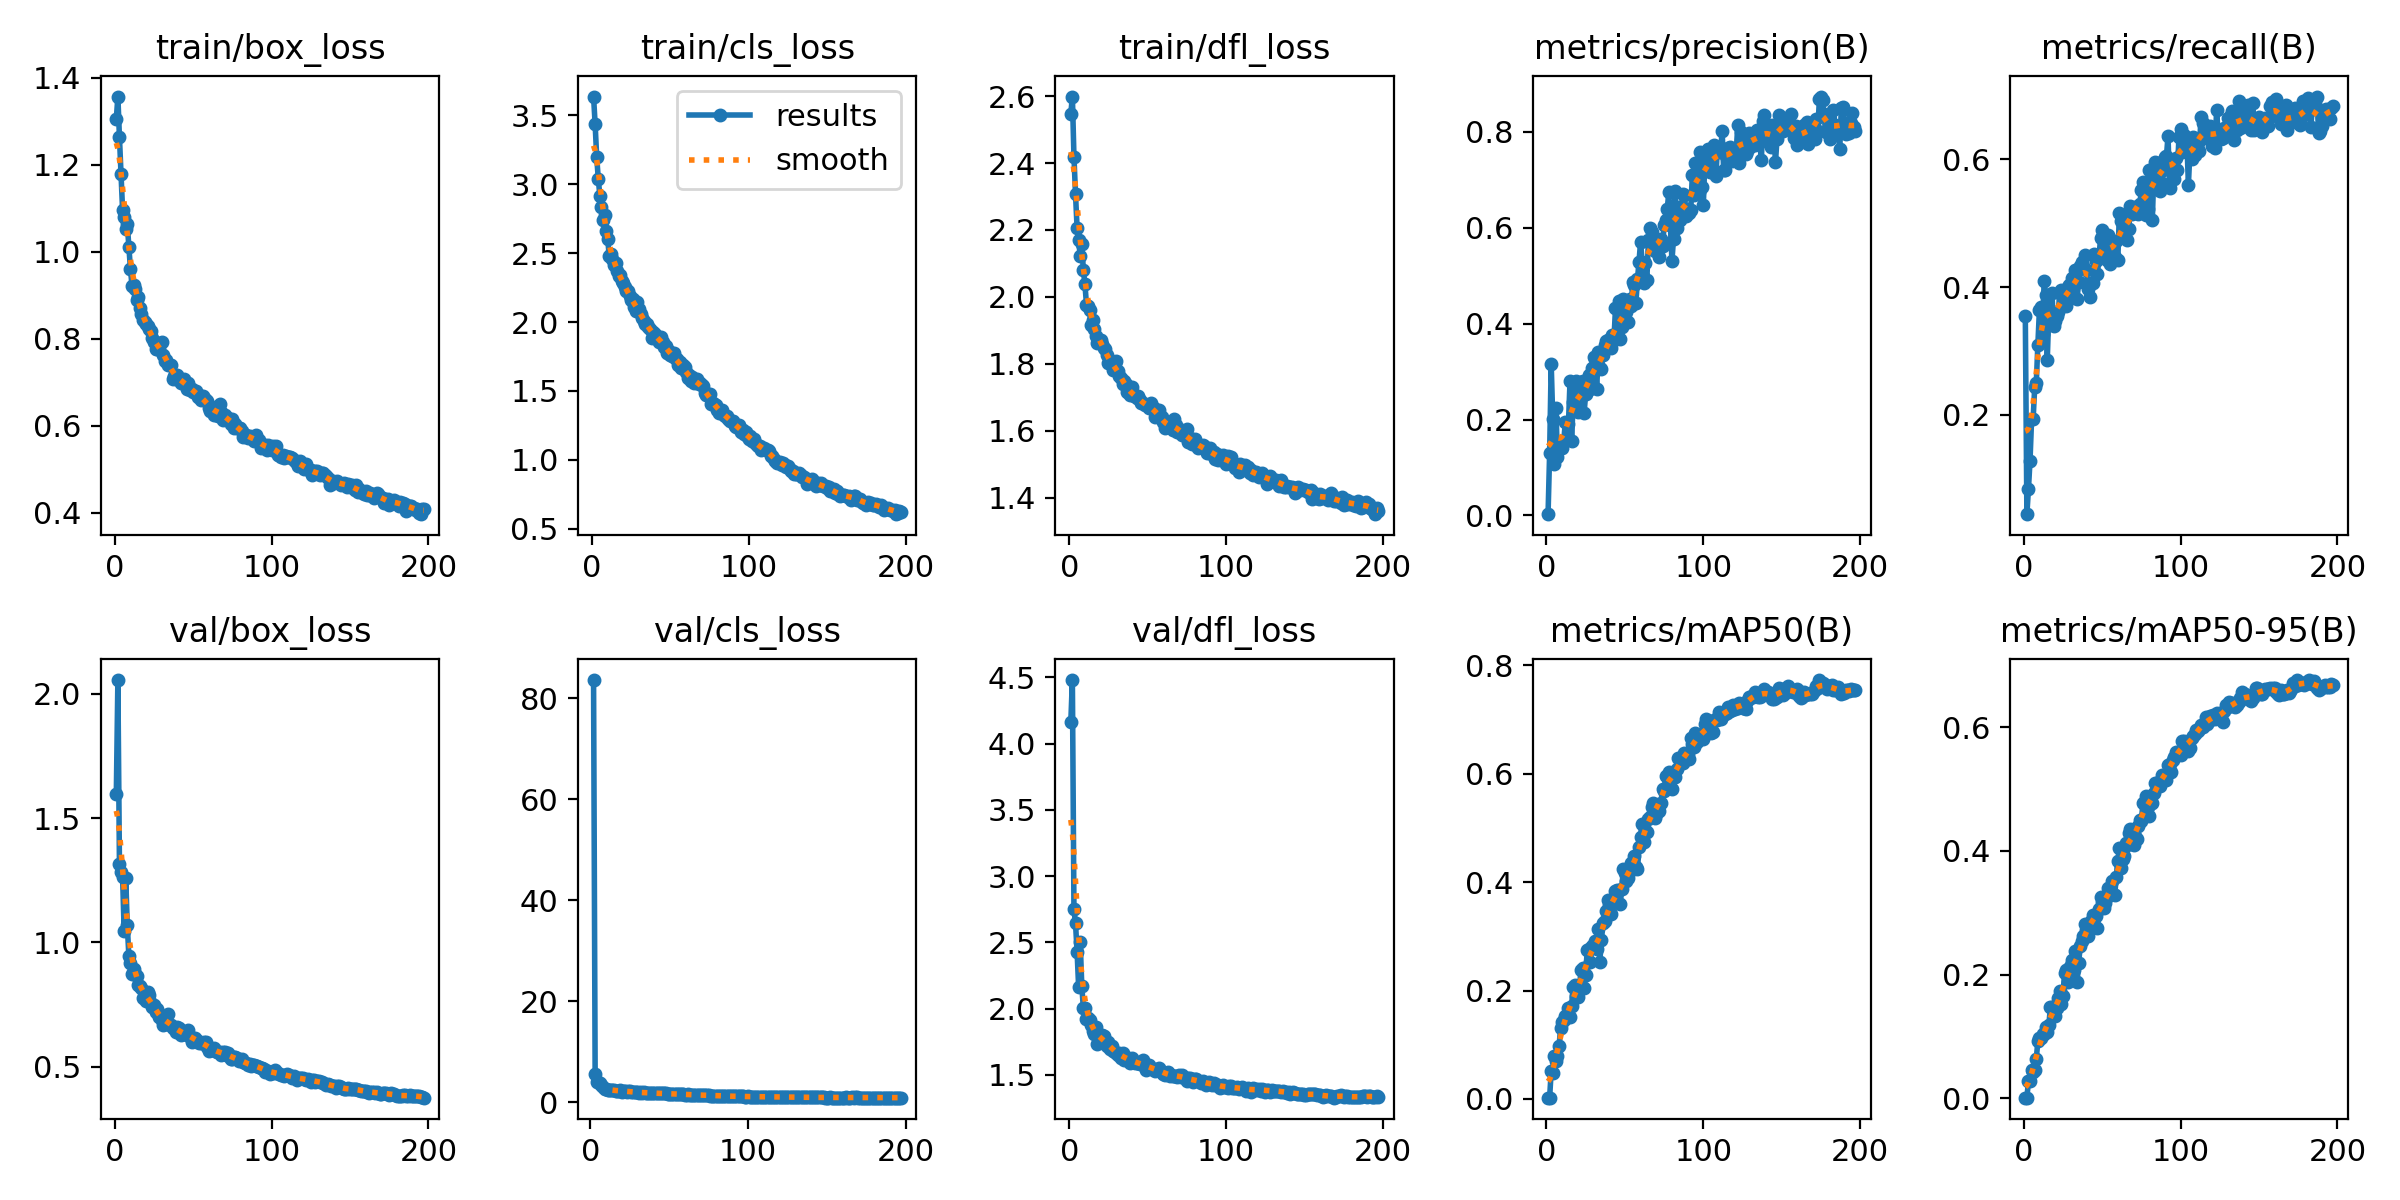

The file beside this chart, header and first rows:
epoch, time, train/box_loss, train/cls_loss, train/dfl_loss, metrics/precision(B), metrics/recall(B), metrics/mAP50(B), metrics/mAP50-95(B), val/box_loss, val/cls_loss, val/dfl_loss, lr/pg0, lr/pg1, lr/pg2
1, 93.98, 1.306, 3.637, 2.548, 0.00264, 0.3552, 0.00234, 0.00098, 1.595, inf, 4.164, 0.07707, 0.001361, 0.001361
2, 173.4, 1.357, 3.437, 2.599, 0.1301, 0.04422, 0.00257, 0.00098, 2.054, 83.62, 4.48, 0.05399, 0.00272, 0.00272
3, 249.9, 1.263, 3.197, 2.419, 0.3166, 0.0838, 0.05129, 0.02739, 1.313, 5.554, 2.749, 0.03092, 0.00407, 0.00407
4, 325.5, 1.18, 3.042, 2.306, 0.2006, 0.128, 0.04812, 0.02811, 1.283, 3.96, 2.643, 0.007827, 0.005411, 0.005411
5, 400.7, 1.096, 2.919, 2.206, 0.1068, 0.193, 0.07962, 0.04524, 1.264, 4.024, 2.43, 0.005527, 0.005527, 0.005527
6, 476.1, 1.081, 2.838, 2.17, 0.2233, 0.1935, 0.06925, 0.04211, 1.047, 3.736, 2.16, 0.005509, 0.005509, 0.005509
7, 549.1, 1.053, 2.743, 2.121, 0.1226, 0.2441, 0.07951, 0.04568, 1.26, 3.372, 2.501, 0.00549, 0.00549, 0.00549
8, 624.3, 1.063, 2.776, 2.158, 0.1448, 0.2499, 0.09703, 0.06405, 1.069, 3.024, 2.172, 0.005472, 0.005472, 0.005472
9, 699.7, 1.011, 2.658, 2.08, 0.1547, 0.3095, 0.1312, 0.09243, 0.9464, 2.542, 2.004, 0.005454, 0.005454, 0.005454
10, 775, 0.9612, 2.601, 2.038, 0.1412, 0.3642, 0.1418, 0.09759, 0.9189, 2.61, 2.002, 0.005435, 0.005435, 0.005435
11, 850.5, 0.9224, 2.483, 1.976, 0.155, 0.3695, 0.1455, 0.09774, 0.8728, 2.492, 1.921, 0.005417, 0.005417, 0.005417
12, 926, 0.9234, 2.494, 1.971, 0.1947, 0.3258, 0.153, 0.1038, 0.8938, 2.362, 1.93, 0.005399, 0.005399, 0.005399
13, 1001, 0.915, 2.46, 1.961, 0.158, 0.4102, 0.1535, 0.1043, 0.8726, 2.424, 1.913, 0.00538, 0.00538, 0.00538
14, 1076, 0.8896, 2.415, 1.916, 0.1905, 0.387, 0.1674, 0.1158, 0.866, 2.377, 1.873, 0.005362, 0.005362, 0.005362
15, 1151, 0.8957, 2.426, 1.93, 0.2799, 0.2857, 0.151, 0.107, 0.8278, 2.399, 1.829, 0.005344, 0.005344, 0.005344
16, 1224, 0.8708, 2.374, 1.902, 0.1561, 0.3616, 0.1723, 0.1188, 0.8268, 2.285, 1.81, 0.005326, 0.005326, 0.005326
17, 1299, 0.8561, 2.338, 1.884, 0.2368, 0.3638, 0.207, 0.1469, 0.8159, 2.269, 1.861, 0.005307, 0.005307, 0.005307
18, 1374, 0.844, 2.344, 1.863, 0.2535, 0.3908, 0.2103, 0.148, 0.7784, 2.168, 1.737, 0.005289, 0.005289, 0.005289
19, 1450, 0.8396, 2.298, 1.871, 0.2807, 0.3384, 0.1908, 0.1376, 0.7957, 2.469, 1.789, 0.005271, 0.005271, 0.005271
20, 1522, 0.8335, 2.28, 1.871, 0.2149, 0.3474, 0.1873, 0.1335, 0.7644, 2.137, 1.756, 0.005252, 0.005252, 0.005252
21, 1595, 0.8291, 2.255, 1.858, 0.231, 0.3541, 0.2046, 0.146, 0.7996, 2.329, 1.802, 0.005234, 0.005234, 0.005234
22, 1668, 0.8216, 2.222, 1.847, 0.2793, 0.3605, 0.238, 0.1624, 0.7873, 2.323, 1.79, 0.005216, 0.005216, 0.005216
23, 1742, 0.8188, 2.223, 1.845, 0.2802, 0.3915, 0.2423, 0.1733, 0.7576, 2.094, 1.739, 0.005197, 0.005197, 0.005197
24, 1818, 0.8024, 2.191, 1.825, 0.2147, 0.3953, 0.2056, 0.1528, 0.7421, 2.189, 1.715, 0.005179, 0.005179, 0.005179
25, 1890, 0.7927, 2.162, 1.803, 0.2543, 0.3828, 0.2296, 0.1659, 0.7506, 2.233, 1.749, 0.005161, 0.005161, 0.005161
26, 1963, 0.7773, 2.167, 1.803, 0.2752, 0.3753, 0.2754, 0.2021, 0.7188, 1.996, 1.693, 0.005143, 0.005143, 0.005143
27, 2038, 0.7779, 2.107, 1.796, 0.2933, 0.3705, 0.2772, 0.2072, 0.7321, 2.002, 1.72, 0.005124, 0.005124, 0.005124
28, 2113, 0.7775, 2.077, 1.782, 0.263, 0.3995, 0.2523, 0.188, 0.7008, 2.097, 1.68, 0.005106, 0.005106, 0.005106
29, 2186, 0.7912, 2.146, 1.802, 0.307, 0.4029, 0.2831, 0.2107, 0.7045, 1.965, 1.676, 0.005088, 0.005088, 0.005088
30, 2261, 0.7919, 2.098, 1.808, 0.3315, 0.3824, 0.2846, 0.216, 0.6882, 1.975, 1.662, 0.005069, 0.005069, 0.005069
31, 2336, 0.7632, 2.057, 1.777, 0.3263, 0.4136, 0.2908, 0.2229, 0.6689, 1.925, 1.65, 0.005051, 0.005051, 0.005051
32, 2411, 0.7493, 2.033, 1.765, 0.2635, 0.4046, 0.277, 0.208, 0.6949, 1.977, 1.665, 0.005033, 0.005033, 0.005033
33, 2483, 0.7513, 2.009, 1.757, 0.341, 0.4264, 0.3142, 0.2384, 0.6727, 1.839, 1.63, 0.005014, 0.005014, 0.005014
34, 2559, 0.7408, 1.984, 1.739, 0.3077, 0.3816, 0.2536, 0.188, 0.7113, 2.025, 1.664, 0.004996, 0.004996, 0.004996
35, 2631, 0.7389, 1.986, 1.748, 0.3054, 0.4075, 0.2927, 0.2179, 0.6694, 1.896, 1.615, 0.004978, 0.004978, 0.004978
36, 2704, 0.7401, 1.962, 1.741, 0.3347, 0.4335, 0.3245, 0.2468, 0.6688, 1.872, 1.636, 0.00496, 0.00496, 0.00496
37, 2779, 0.7084, 1.952, 1.714, 0.3548, 0.4389, 0.3292, 0.254, 0.6574, 1.901, 1.62, 0.004941, 0.004941, 0.004941
38, 2855, 0.7138, 1.884, 1.712, 0.3642, 0.4336, 0.3466, 0.262, 0.656, 1.799, 1.616, 0.004923, 0.004923, 0.004923
39, 2930, 0.7084, 1.928, 1.706, 0.3653, 0.4501, 0.3669, 0.2824, 0.641, 1.783, 1.59, 0.004905, 0.004905, 0.004905
40, 3005, 0.7174, 1.915, 1.73, 0.3552, 0.4263, 0.3573, 0.2719, 0.6623, 1.813, 1.626, 0.004886, 0.004886, 0.004886
41, 3078, 0.7075, 1.886, 1.703, 0.3493, 0.3963, 0.3413, 0.262, 0.6557, 1.813, 1.605, 0.004868, 0.004868, 0.004868
42, 3151, 0.6988, 1.887, 1.703, 0.3763, 0.3852, 0.366, 0.2836, 0.6281, 1.771, 1.588, 0.00485, 0.00485, 0.00485
43, 3226, 0.7021, 1.853, 1.698, 0.3661, 0.4058, 0.3691, 0.2866, 0.6321, 1.78, 1.594, 0.004831, 0.004831, 0.004831
44, 3301, 0.7076, 1.895, 1.703, 0.4323, 0.4071, 0.3841, 0.2957, 0.6304, 1.751, 1.59, 0.004813, 0.004813, 0.004813
45, 3376, 0.699, 1.859, 1.692, 0.3793, 0.4519, 0.3851, 0.2935, 0.6302, 1.749, 1.58, 0.004795, 0.004795, 0.004795
46, 3449, 0.6853, 1.821, 1.681, 0.4479, 0.4415, 0.3856, 0.2951, 0.6324, 1.758, 1.582, 0.004777, 0.004777, 0.004777
47, 3521, 0.6995, 1.826, 1.682, 0.3685, 0.4208, 0.3592, 0.2747, 0.6489, 1.744, 1.611, 0.004758, 0.004758, 0.004758
48, 3594, 0.6824, 1.777, 1.678, 0.3941, 0.4493, 0.3878, 0.3058, 0.621, 1.785, 1.567, 0.00474, 0.00474, 0.00474
49, 3670, 0.6837, 1.789, 1.677, 0.4506, 0.4764, 0.4234, 0.326, 0.6012, 1.643, 1.535, 0.004722, 0.004722, 0.004722
50, 3744, 0.6789, 1.759, 1.674, 0.4057, 0.489, 0.4168, 0.3168, 0.6145, 1.673, 1.57, 0.004703, 0.004703, 0.004703
51, 3817, 0.6782, 1.751, 1.668, 0.4243, 0.4553, 0.4018, 0.3076, 0.6176, 1.72, 1.573, 0.004685, 0.004685, 0.004685
52, 3890, 0.6792, 1.779, 1.683, 0.4043, 0.4643, 0.4074, 0.3161, 0.6089, 1.676, 1.555, 0.004667, 0.004667, 0.004667
53, 3962, 0.6675, 1.737, 1.671, 0.4516, 0.4423, 0.421, 0.3255, 0.6028, 1.681, 1.545, 0.004648, 0.004648, 0.004648
54, 4035, 0.6702, 1.731, 1.667, 0.4373, 0.4821, 0.4355, 0.3392, 0.5948, 1.633, 1.54, 0.00463, 0.00463, 0.00463
55, 4110, 0.6592, 1.69, 1.64, 0.4872, 0.4361, 0.4293, 0.3322, 0.5941, 1.648, 1.529, 0.004612, 0.004612, 0.004612
56, 4182, 0.6678, 1.707, 1.648, 0.4802, 0.4646, 0.4476, 0.3511, 0.5959, 1.568, 1.542, 0.004594, 0.004594, 0.004594
57, 4257, 0.664, 1.669, 1.661, 0.4434, 0.4672, 0.4273, 0.3309, 0.6014, 1.685, 1.554, 0.004575, 0.004575, 0.004575
58, 4330, 0.6586, 1.686, 1.642, 0.4922, 0.4471, 0.4245, 0.3283, 0.6003, 1.596, 1.534, 0.004557, 0.004557, 0.004557
59, 4402, 0.6562, 1.671, 1.641, 0.5294, 0.472, 0.4643, 0.3585, 0.5794, 1.557, 1.521, 0.004539, 0.004539, 0.004539
60, 4477, 0.6421, 1.638, 1.626, 0.5711, 0.4431, 0.483, 0.3835, 0.5655, 1.537, 1.51, 0.00452, 0.00452, 0.00452
... 137 more rows
